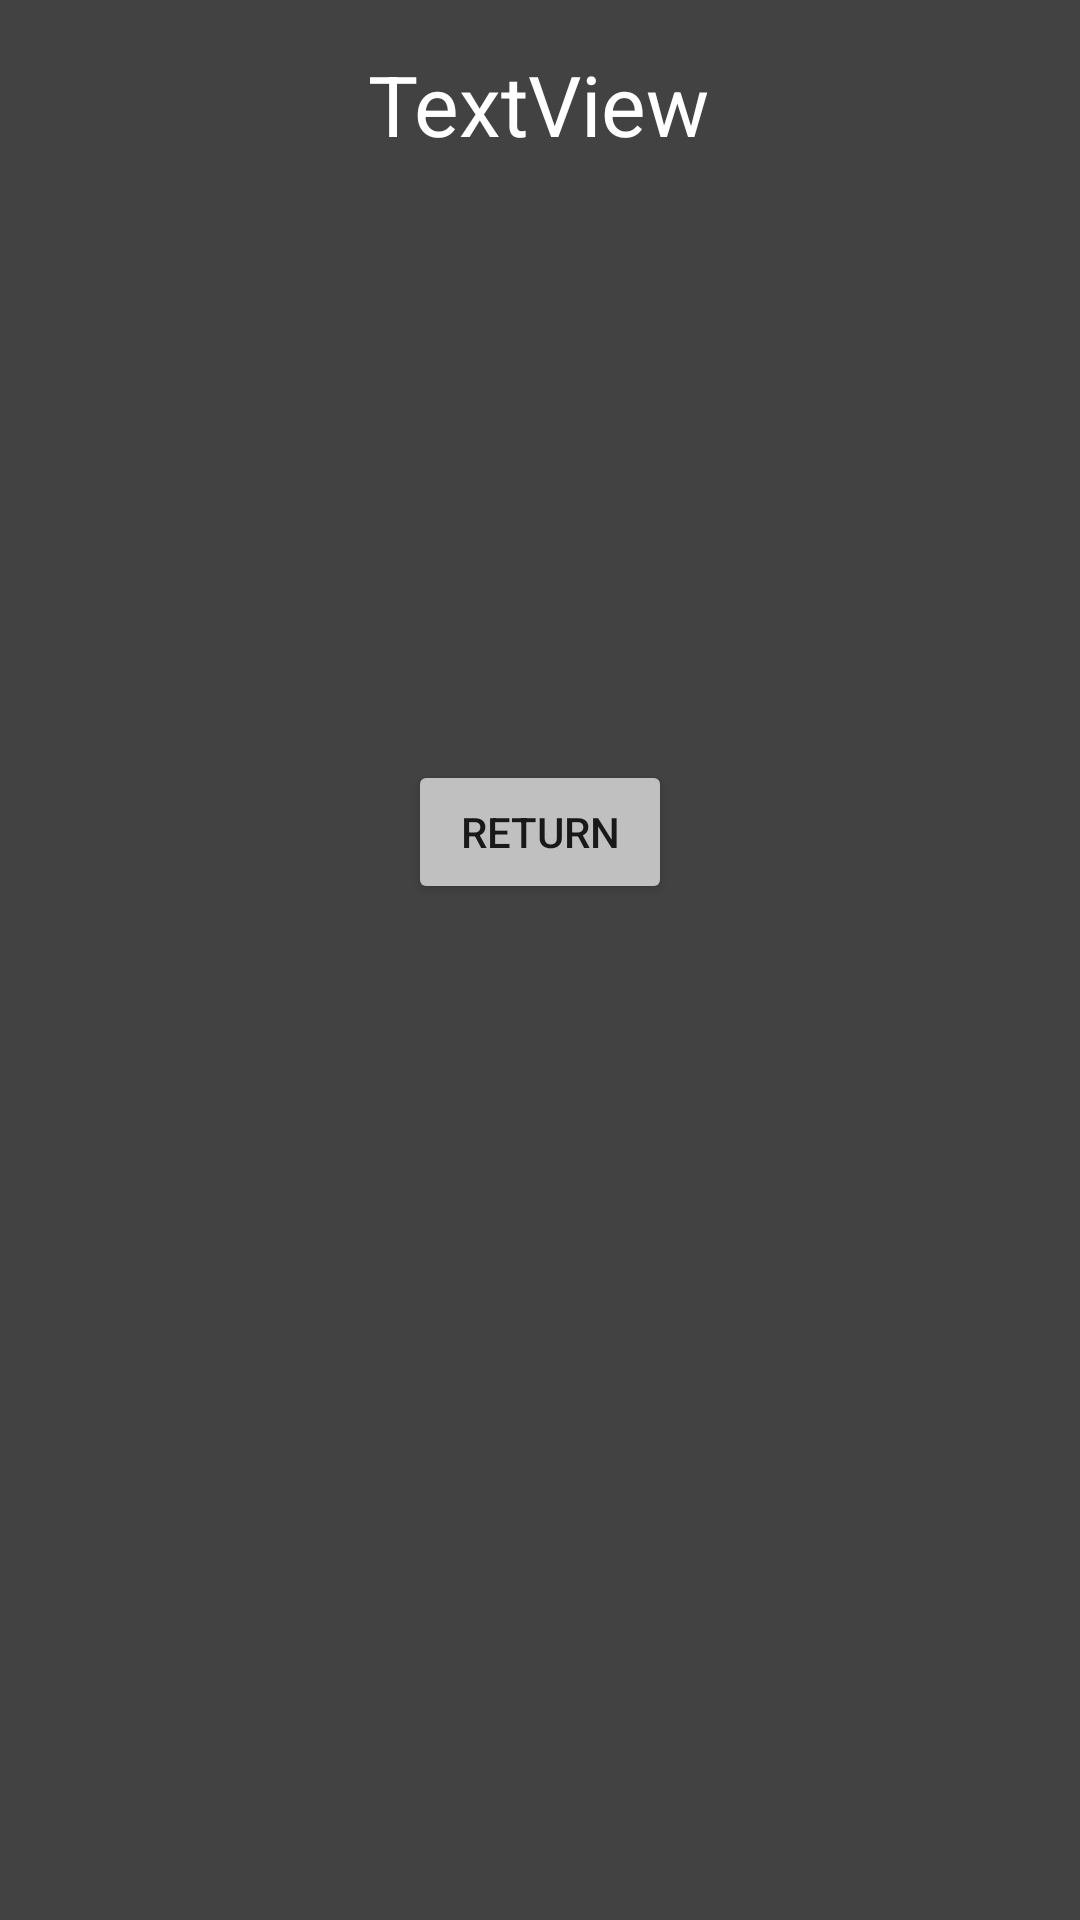

This screen was rendered from an Android layout file. Write that file and the resources it references.
<!-- AndroidManifest.xml: application theme Theme.ActivityAndLayouts -->
<!-- res/layout/activity_info.xml -->
<?xml version="1.0" encoding="utf-8"?>
<ScrollView xmlns:android="http://schemas.android.com/apk/res/android"
    xmlns:app="http://schemas.android.com/apk/res-auto"
    xmlns:tools="http://schemas.android.com/tools"
    android:layout_width="match_parent"
    android:layout_height="wrap_content"
    android:fillViewport="true"
    tools:ignore="SpeakableTextPresentCheck"
    android:background="@color/cardview_dark_background">

    <androidx.constraintlayout.widget.ConstraintLayout
        android:layout_width="match_parent"
        android:layout_height="wrap_content"
        tools:context=".InfoActivity"
        android:background="@color/cardview_dark_background">


        <TextView
            android:id="@+id/tvDescription"
            android:layout_width="wrap_content"
            android:layout_height="wrap_content"
            android:layout_marginTop="16dp"
            android:text="TextView"
            android:textColor="@color/white"
            android:textSize="28sp"
            app:layout_constraintEnd_toEndOf="parent"
            app:layout_constraintHorizontal_bias="0.498"
            app:layout_constraintStart_toStartOf="parent"
            app:layout_constraintTop_toTopOf="parent" />

        <Button
            android:id="@+id/buttonBackToMain"
            android:layout_width="wrap_content"
            android:layout_height="wrap_content"
            android:layout_marginTop="200dp"
            android:backgroundTint="#C0C0C0"
            android:text="Return"
            app:layout_constraintEnd_toEndOf="parent"
            app:layout_constraintStart_toStartOf="parent"
            app:layout_constraintTop_toBottomOf="@+id/tvDescription" />
    </androidx.constraintlayout.widget.ConstraintLayout>
</ScrollView>
<!-- resources referenced by this layout -->
<resources>
  <style name="Theme.ActivityAndLayouts" parent="Theme.MaterialComponents.DayNight.DarkActionBar">
          
          <item name="colorPrimary">@color/purple_500</item>
          <item name="colorPrimaryVariant">@color/purple_700</item>
          <item name="colorOnPrimary">@color/white</item>
          
          <item name="colorSecondary">@color/teal_200</item>
          <item name="colorSecondaryVariant">@color/teal_700</item>
          <item name="colorOnSecondary">@color/black</item>
          
          <item name="android:statusBarColor" tools:targetApi="l">?attr/colorPrimaryVariant</item>
          
      </style>
  <!-- not gathered from this repository: default colours our renderer supplied (Android Studio template values) -->
  <color name="purple_500">#FF6200EE</color>
  <color name="purple_700">#FF3700B3</color>
  <color name="teal_200">#FF03DAC5</color>
  <color name="teal_700">#FF018786</color>
  <color name="black">#FF000000</color>
  <color name="white">#FFFFFFFF</color>
</resources>
